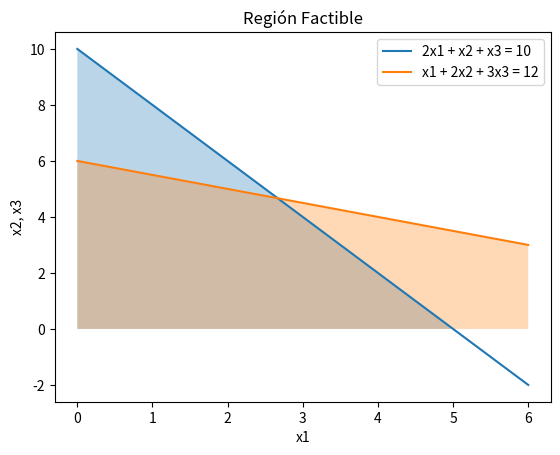

Reproduce this figure in Python.
import numpy as np
import matplotlib.pyplot as plt

# Definir las restricciones
def constraint1(x1):
    return (10 - 2*x1)

def constraint2(x1):
    return (12 - x1)/2

# Generar puntos para graficar las restricciones
x1_values = np.linspace(0, 6, 100)
y_constraint1 = constraint1(x1_values)
y_constraint2 = constraint2(x1_values)

# Graficar las restricciones
plt.plot(x1_values, y_constraint1, label="2x1 + x2 + x3 = 10")
plt.plot(x1_values, y_constraint2, label="x1 + 2x2 + 3x3 = 12")

# Graficar la región factible
plt.fill_between(x1_values, 0, y_constraint1, where=(y_constraint1 >= 0), alpha=0.3)
plt.fill_between(x1_values, 0, y_constraint2, where=(y_constraint2 >= 0), alpha=0.3)

# Etiquetas y leyenda
plt.xlabel("x1")
plt.ylabel("x2, x3")
plt.title("Región Factible")
plt.legend()

# Mostrar el gráfico
plt.show()
